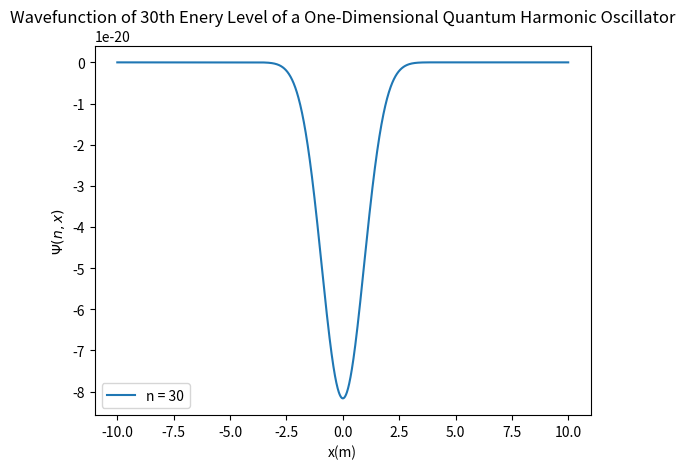

Here is the Python script that generated this plot:
"""
Name: CP_PS4_Q3b.py
[redacted]
Date: September 30, 2023
Description: Finding the wavefunction of energy level n = 30 of the one-dimensional quantum harmonic oscillator. 

"""
#importing necessary libraries
import matplotlib.pyplot as plt
import numpy as np 
import math

#function to return factorial of n without recursion
def factorial(n):
    if n == 0 or n == 1:
        result = 1
    else:
        result = 1
        for i in range(1,n+1):
            result *= i
    return result

#function to return nth Hermite polynomial without recursion
def H(n,x):
    if n == 0:
        return 1
    elif n == 2:
        return 2*x
    else:
        for i in range (2, n+1):
            h_0 = 1; h_1 = 2*x
            h_2 = 2*x*h_1 - 2*(i-1)*h_0
            h_0 = h_1
            h_1 = h_2
        return h_1

#function to return the wavefunction for given n
def psi(n,x):
    return (1/math.sqrt((2**n)*factorial(n)*math.sqrt(math.pi))) * math.exp(-(x**2)/2) * H(n,x)

#calculating wavefunction values for x ranging from -10 and 10 and n = 30
x_range = np.arange(-10,10, 0.01)
psi_30_range = np.empty(shape = (0, ))

for i in range(x_range.size):
    psi_30_range = np.append(psi_30_range, psi(30, x_range[i]))

#plotting wavefunction for given range of x and n = 30
plt.plot(x_range, psi_30_range, label = "n = 30")
plt.legend()
plt.title('Wavefunction of 30th Enery Level of a One-Dimensional Quantum Harmonic Oscillator')
plt.xlabel('x(m)')
plt.ylabel('$\Psi(n,x)$')
plt.show()






